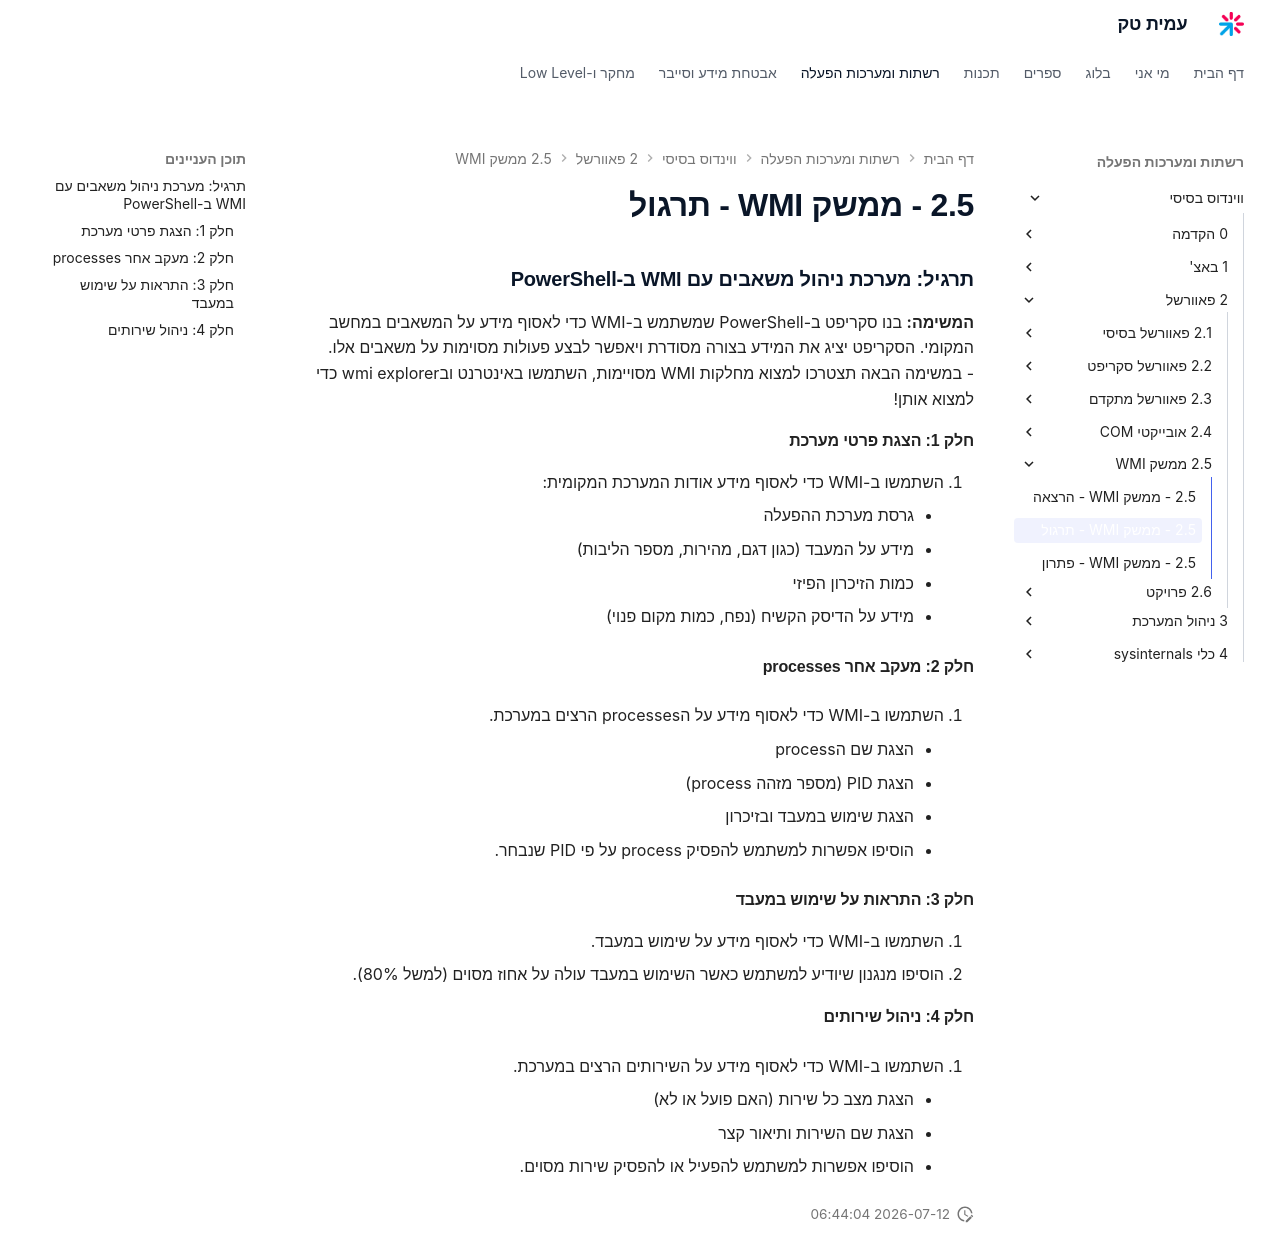

repository: AmitPinchasi/amittech · page: ווינדוס-בסיסי/2 - פאוורשל/2.5 - ממשק WMI/2.5 - ממשק WMI - תרגול/index.html · generator: mkdocs

### תרגיל: מערכת ניהול משאבים עם WMI ב-PowerShell

**המשימה:** בנו סקריפט ב-PowerShell שמשתמש ב-WMI כדי לאסוף מידע על המשאבים במחשב המקומי. הסקריפט יציג את המידע בצורה מסודרת ויאפשר לבצע פעולות מסוימות על משאבים אלו.
- במשימה הבאה תצטרכו למצוא מחלקות WMI מסויימות, השתמשו באינטרנט ובwmi explorer כדי למצוא אותן!
  
#### חלק 1: הצגת פרטי מערכת

1. השתמשו ב-WMI כדי לאסוף מידע אודות המערכת המקומית:
    - גרסת מערכת ההפעלה
    - מידע על המעבד (כגון דגם, מהירות, מספר הליבות)
    - כמות הזיכרון הפיזי
    - מידע על הדיסק הקשיח (נפח, כמות מקום פנוי)

#### חלק 2: מעקב אחר processes

1. השתמשו ב-WMI כדי לאסוף מידע על הprocesses הרצים במערכת.
    
    - הצגת שם הprocess
    - הצגת PID (מספר מזהה process)
    - הצגת שימוש במעבד ובזיכרון
2. הוסיפו אפשרות למשתמש להפסיק process על פי PID שנבחר.
    

#### חלק 3: התראות על שימוש במעבד

1. השתמשו ב-WMI כדי לאסוף מידע על שימוש במעבד.
2. הוסיפו מנגנון שיודיע למשתמש כאשר השימוש במעבד עולה על אחוז מסוים (למשל 80%).

#### חלק 4: ניהול שירותים

1. השתמשו ב-WMI כדי לאסוף מידע על השירותים הרצים במערכת.
    
    - הצגת מצב כל שירות (האם פועל או לא)
    - הצגת שם השירות ותיאור קצר
2. הוסיפו אפשרות למשתמש להפעיל או להפסיק שירות מסוים.
